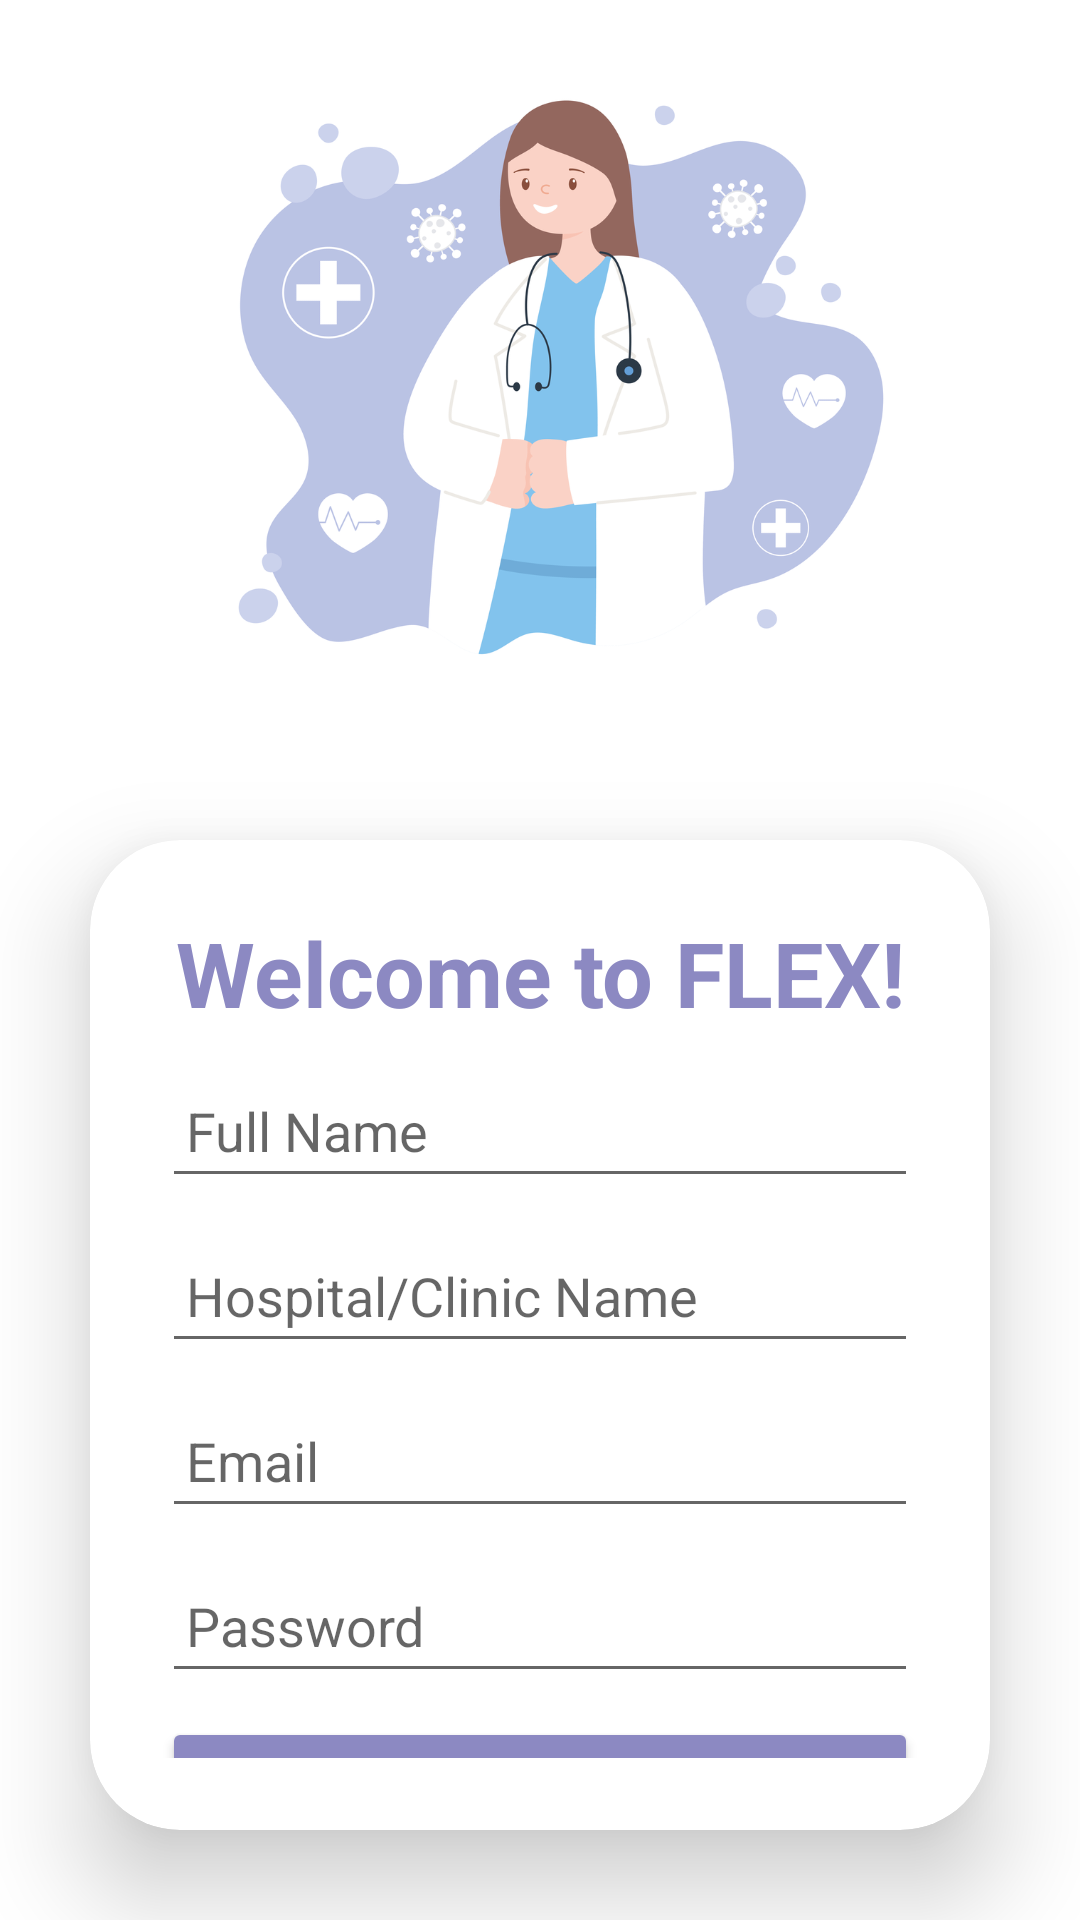

Produce the Android XML layout that renders to this screen, including the resource entries it uses.
<!-- AndroidManifest.xml: application theme Theme.Coen_elec_390_project_winter_2023 -->
<!-- res/layout/doctor_signup_layout.xml -->
<?xml version="1.0" encoding="utf-8"?>
<LinearLayout
    xmlns:android="http://schemas.android.com/apk/res/android"
    xmlns:app="http://schemas.android.com/apk/res-auto"
    xmlns:tools="http://schemas.android.com/tools"
    android:layout_width="match_parent"
    android:layout_height="match_parent"
    android:orientation="vertical"
    android:gravity="center"

    tools:context="SignUp.DoctorSignUpActivity">

    <ImageView
        android:id="@+id/doctor1ID"
        android:layout_width="252dp"
        android:layout_height="250dp"
        android:layout_gravity="center"
        android:background="@drawable/doctor_1" />


    <androidx.cardview.widget.CardView
        android:layout_width="match_parent"
        android:layout_height="wrap_content"
        android:layout_margin="30dp"
        app:cardCornerRadius="30dp"
        app:cardElevation="20dp">

        <LinearLayout
            android:layout_width="match_parent"
            android:layout_height="wrap_content"
            android:orientation="vertical"
            android:layout_gravity="center_horizontal"
            android:padding="24dp">


            <TextView
                android:layout_width="match_parent"
                android:layout_height="wrap_content"
                android:text="Welcome to FLEX!"
                android:textSize="30sp"
                android:textAlignment="center"
                android:textStyle="bold"
                android:textColor="@color/dark_purble"/>

            <EditText
                android:id="@+id/doctorFullNameID"
                android:layout_width="match_parent"
                android:layout_height="45dp"
                android:layout_marginTop="10dp"
                android:padding="8dp"
                android:hint="Full Name"
                android:drawablePadding="8dp"
                android:textColor="@color/black"
                android:maxLines="1"
                android:lines="1"
                android:singleLine="true"/>

            <EditText
                android:id="@+id/doctorHospitalNameID"
                android:layout_width="match_parent"
                android:layout_height="45dp"
                android:layout_marginTop="10dp"
                android:padding="8dp"
                android:hint="Hospital/Clinic Name"
                android:drawablePadding="8dp"
                android:textColor="@color/black"
                android:maxLines="1"
                android:lines="1"
                android:singleLine="true"/>

            <EditText
                android:id="@+id/doctorEmailSignUpID"
                android:layout_width="match_parent"
                android:layout_height="45dp"
                android:layout_marginTop="10dp"
                android:padding="8dp"
                android:hint="Email"
                android:drawablePadding="8dp"
                android:textColor="@color/black"
                android:maxLines="1"
                android:lines="1"
                android:singleLine="true"/>

            <EditText
                android:id="@+id/doctorPasswordSignupID"
                android:layout_width="match_parent"
                android:layout_height="45dp"
                android:layout_marginTop="10dp"
                android:padding="8dp"
                android:hint="Password"
                android:inputType="textPassword"
                android:drawablePadding="8dp"
                android:textColor="@color/black"
                android:maxLines="1"
                android:lines="1"
                android:singleLine="true"/>

            <Button
                android:id="@+id/signupBtnFromDoctorSignupLayout"
                android:layout_width="match_parent"
                android:layout_height="55dp"
                android:text="Sign Up"
                android:textSize="20sp"
                android:layout_marginTop="8dp"
                android:backgroundTint="@color/dark_purble"
                app:cornerRadius = "20dp"/>

            <TextView
                android:id="@+id/loginRedirectTextFromDoctorSignupLayout"
                android:layout_width="wrap_content"
                android:layout_height="wrap_content"
                android:text="Already have an account? Login"
                android:layout_gravity="center"
                android:padding="5dp"

                android:textColor="@color/black"
                android:textSize="15sp"/>

        </LinearLayout>

    </androidx.cardview.widget.CardView>

</LinearLayout>
<!-- resources referenced by this layout -->
<resources>
  <color name="black">#FF000000</color>
  <color name="dark_purble">#8C89C2</color>
  <!-- drawable doctor_1: png bitmap (drawable, 165724 bytes) -->
  <style name="Theme.Coen_elec_390_project_winter_2023" parent="Theme.MaterialComponents.DayNight.DarkActionBar">
          
          <item name="colorPrimary">@color/purple_500</item>
          <item name="colorPrimaryVariant">@color/purple_700</item>
          <item name="colorOnPrimary">@color/white</item>
          
          <item name="colorSecondary">@color/teal_200</item>
          <item name="colorSecondaryVariant">@color/teal_700</item>
          <item name="colorOnSecondary">@color/black</item>
          
          <item name="android:statusBarColor">?attr/colorPrimaryVariant</item>
          
      </style>
  <color name="purple_500">#FF6200EE</color>
  <color name="purple_700">#FF3700B3</color>
  <color name="white">#FFFFFFFF</color>
  <color name="teal_200">#FF03DAC5</color>
  <color name="teal_700">#FF018786</color>
</resources>
